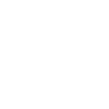
t = 0.00 s
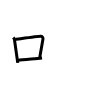
t = 3.00 s
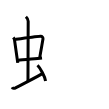
t = 6.00 s
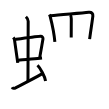
t = 9.00 s
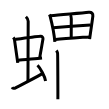
t = 12.00 s
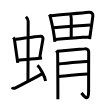
t = 15.00 s

The animated SVG that drew these frames (rendered in a browser with its animation timeline set to each time). Animation: 15 SMIL elements (animate=15); one cycle of 15.00 s.

<svg width="109px" height="109px" viewBox="0 0 px 109px" xmlns="http://www.w3.org/2000/svg" xmlns:xlink="http://www.w3.org/1999/xlink" xml:space="preserve" version="1.1"  baseProfile="full">
<path d="M13.26,37.4c0.48,0.54,1.08,1.48,1.19,2.19c0.92,6.15,1.98,14.12,3.31,23.3" style="fill:none;stroke:black;stroke-width:3;opacity:0">
  <animate attributeType="CSS" attributeName="opacity" from="0" to="1" begin="0s" dur="1s" repeatCount="0" fill="freeze" />
</path>
<path d="M15.22,39.48c6.93-0.97,20.11-2.83,25.13-3.2c1.96-0.14,2.86,1.38,2.62,2.83c-0.83,4.98-1.98,10.84-3.33,19.12" style="fill:none;stroke:black;stroke-width:3;opacity:0">
  <animate attributeType="CSS" attributeName="opacity" from="0" to="1" begin="1s" dur="1s" repeatCount="0" fill="freeze" />
</path>
<path d="M17.76,60.43c5.58-0.98,16.46-1.48,24.26-2.39" style="fill:none;stroke:black;stroke-width:3;opacity:0">
  <animate attributeType="CSS" attributeName="opacity" from="0" to="1" begin="2s" dur="1s" repeatCount="0" fill="freeze" />
</path>
<path d="M25.92,16.75c1.08,1,2.26,2.75,2.26,4.47c0,4.78-0.2,46.28-0.2,59.66" style="fill:none;stroke:black;stroke-width:3;opacity:0">
  <animate attributeType="CSS" attributeName="opacity" from="0" to="1" begin="3s" dur="1s" repeatCount="0" fill="freeze" />
</path>
<path d="M12.07,87.27c0.6,1.16,2.46,1.11,3.06,0.82c0.6-0.29,23.54-12.15,27.26-14.47" style="fill:none;stroke:black;stroke-width:3;opacity:0">
  <animate attributeType="CSS" attributeName="opacity" from="0" to="1" begin="4s" dur="1s" repeatCount="0" fill="freeze" />
</path>
<path d="M37.5,65.25c2.84,2.76,7.35,11.35,8.06,15.64" style="fill:none;stroke:black;stroke-width:3;opacity:0">
  <animate attributeType="CSS" attributeName="opacity" from="0" to="1" begin="5s" dur="1s" repeatCount="0" fill="freeze" />
</path>
<path d="M49.38,14.5c0.29,0.49,0.63,1.3,0.78,1.91c1.28,5.02,3.94,16.19,4.69,25.53" style="fill:none;stroke:black;stroke-width:3;opacity:0">
  <animate attributeType="CSS" attributeName="opacity" from="0" to="1" begin="6s" dur="1s" repeatCount="0" fill="freeze" />
</path>
<path d="M50.74,15.65c10.18-1.11,30.46-2.44,38.05-3.38c2.79-0.34,4.36,1.17,4.06,3.85c-0.57,5.03-1.86,12.52-3.24,23.05" style="fill:none;stroke:black;stroke-width:3;opacity:0">
  <animate attributeType="CSS" attributeName="opacity" from="0" to="1" begin="7s" dur="1s" repeatCount="0" fill="freeze" />
</path>
<path d="M70.19,14.92c0.52,0.4,1.1,2.5,1.1,4.17c0,7.65-0.08,10.46-0.08,18.52" style="fill:none;stroke:black;stroke-width:3;opacity:0">
  <animate attributeType="CSS" attributeName="opacity" from="0" to="1" begin="8s" dur="1s" repeatCount="0" fill="freeze" />
</path>
<path d="M53.06,27.63c4.69-0.38,34.77-2.59,37.51-2.75" style="fill:none;stroke:black;stroke-width:3;opacity:0">
  <animate attributeType="CSS" attributeName="opacity" from="0" to="1" begin="9s" dur="1s" repeatCount="0" fill="freeze" />
</path>
<path d="M55.39,39.61c9.61-1.11,24.2-2,34.32-2.73" style="fill:none;stroke:black;stroke-width:3;opacity:0">
  <animate attributeType="CSS" attributeName="opacity" from="0" to="1" begin="10s" dur="1s" repeatCount="0" fill="freeze" />
</path>
<path d="M56.38,50.47c0.6,0.71,0.99,1.98,1.2,2.7c0.2,0.72,0.35,44.43,0.28,46.06" style="fill:none;stroke:black;stroke-width:3;opacity:0">
  <animate attributeType="CSS" attributeName="opacity" from="0" to="1" begin="11s" dur="1s" repeatCount="0" fill="freeze" />
</path>
<path d="M57.58,51.19c2.38-0.23,25.36-2.25,27.13-2.49c3.17-0.43,3.97,2.13,3.97,3.36c0,2.75-0.07,25.33-0.07,40.02c0,11.77-6.38,1.74-7.17,0.85" style="fill:none;stroke:black;stroke-width:3;opacity:0">
  <animate attributeType="CSS" attributeName="opacity" from="0" to="1" begin="12s" dur="1s" repeatCount="0" fill="freeze" />
</path>
<path d="M58.3,63.97c8.12-1.26,22.89-2.11,30.02-2.8" style="fill:none;stroke:black;stroke-width:3;opacity:0">
  <animate attributeType="CSS" attributeName="opacity" from="0" to="1" begin="13s" dur="1s" repeatCount="0" fill="freeze" />
</path>
<path d="M57.93,76.59c6.34-0.68,22.7-2.04,30.04-2.55" style="fill:none;stroke:black;stroke-width:3;opacity:0">
  <animate attributeType="CSS" attributeName="opacity" from="0" to="1" begin="14s" dur="1s" repeatCount="0" fill="freeze" />
</path>
</svg>
